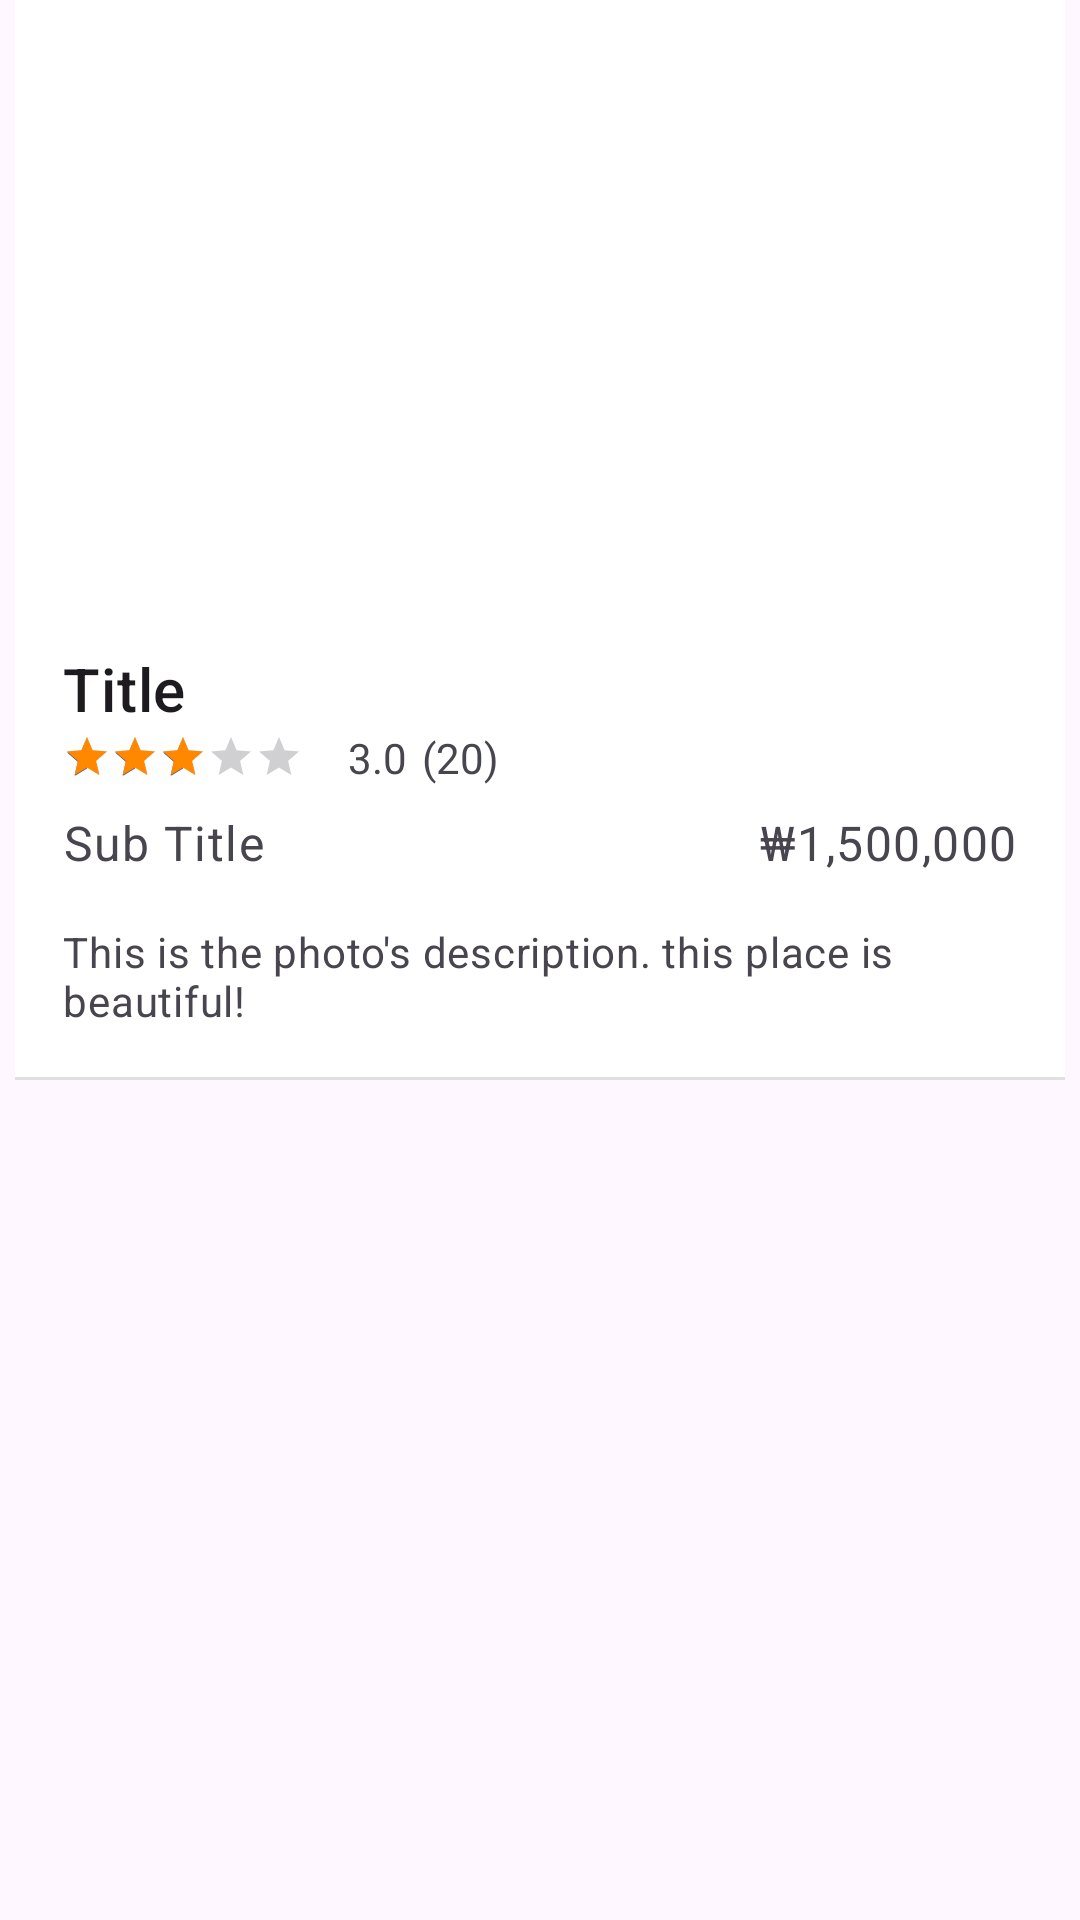

Layout XML and referenced resources for this Android screen:
<!-- AndroidManifest.xml: application theme Theme.SecondMiniProject -->
<!-- res/layout/product_item.xml -->
<?xml version="1.0" encoding="utf-8"?>
<com.google.android.material.card.MaterialCardView xmlns:android="http://schemas.android.com/apk/res/android"
    xmlns:app="http://schemas.android.com/apk/res-auto"
    android:layout_width="match_parent"
    android:layout_height="wrap_content"
    app:cardCornerRadius="0dp"
    app:strokeWidth="0dp">

    <LinearLayout
        android:layout_width="match_parent"
        android:layout_height="wrap_content"
        android:background="@color/white"
        android:orientation="vertical"
        android:layout_marginHorizontal="5dp">

        <ImageView
            android:id="@+id/image"
            android:layout_width="match_parent"
            android:layout_height="200dp"
            android:scaleType="centerCrop"
            app:srcCompat="@drawable/photo5" />

        <LinearLayout
            android:layout_width="match_parent"
            android:layout_height="wrap_content"
            android:orientation="vertical"
            android:padding="16dp">

            
            <TextView
                android:id="@+id/title"
                android:layout_width="wrap_content"
                android:layout_height="wrap_content"
                android:text="Title"
                android:textAppearance="?attr/textAppearanceHeadline6" />

            <LinearLayout
                android:layout_width="match_parent"
                android:layout_height="wrap_content"
                android:gravity="center_vertical">

                <RatingBar
                    android:id="@+id/rating"
                    style="@style/Widget.AppCompat.RatingBar.Small"
                    android:layout_width="wrap_content"
                    android:layout_height="wrap_content"
                    android:numStars="5"
                    android:progressTint="@android:color/holo_orange_dark"
                    android:rating="3" />

                <TextView
                    android:id="@+id/rating_score"
                    android:layout_width="wrap_content"
                    android:layout_height="wrap_content"
                    android:layout_marginLeft="15dp"
                    android:text="3.0" />

                <TextView
                    android:id="@+id/rating_count_by_product"
                    android:layout_width="wrap_content"
                    android:layout_height="wrap_content"
                    android:layout_weight="1"
                    android:layout_marginLeft="5dp"
                    android:text="(20)" />

            </LinearLayout>

            <LinearLayout
                android:layout_width="match_parent"
                android:layout_height="wrap_content">

                <TextView
                    android:id="@+id/visitPlace"
                    android:layout_width="wrap_content"
                    android:layout_height="wrap_content"
                    android:layout_marginTop="8dp"
                    android:layout_weight="1"
                    android:text="Sub Title"
                    android:textAppearance="?attr/textAppearanceBody1"
                    android:textColor="?android:attr/textColorSecondary" />

                <TextView
                    android:id="@+id/price"
                    android:layout_width="wrap_content"
                    android:layout_height="wrap_content"
                    android:layout_marginTop="8dp"
                    android:layout_weight="0"
                    android:text="&#8361;1,500,000"
                    android:textAppearance="?attr/textAppearanceBody1"
                    android:textColor="?android:attr/textColorSecondary" />
            </LinearLayout>

            <TextView
                android:id="@+id/content"
                android:layout_width="wrap_content"
                android:layout_height="wrap_content"
                android:layout_marginTop="16dp"
                android:text="This is the photo's description. this place is beautiful!"
                android:textAppearance="?attr/textAppearanceBody2"
                android:textColor="?android:attr/textColorSecondary" />

        </LinearLayout>

        <View
            android:layout_width="match_parent"
            android:layout_height="1dp"
            android:background="?android:attr/listDivider" />

    </LinearLayout>


</com.google.android.material.card.MaterialCardView>
<!-- resources referenced by this layout -->
<resources>
  <color name="white">#FFFFFFFF</color>
  <style name="Theme.SecondMiniProject" parent="Base.Theme.SecondMiniProject" />
  <style name="Base.Theme.SecondMiniProject" parent="Theme.Material3.DayNight.NoActionBar">
          
          
          
          
          <item name="android:windowLightStatusBar">true</item>
      </style>
</resources>
